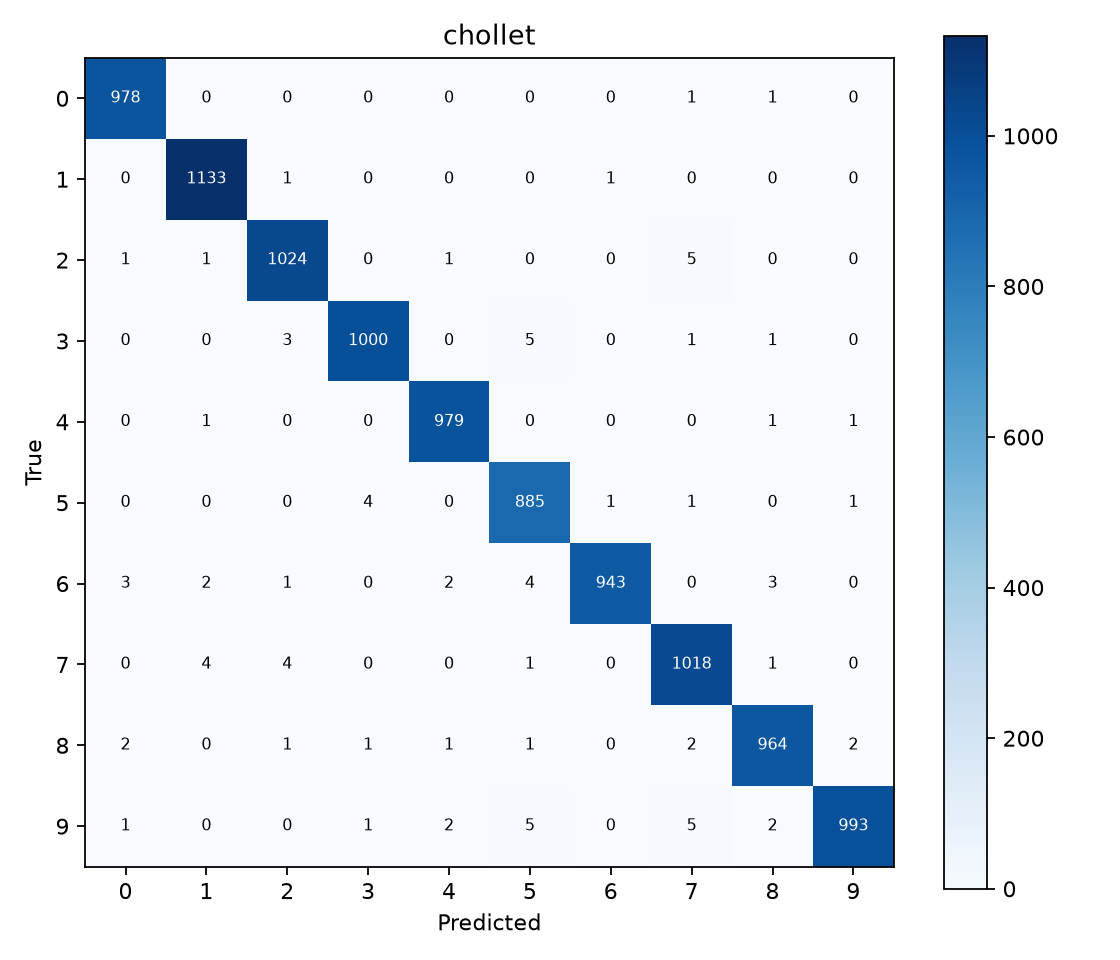

The data file committed next to this chart (first rows):
978, 0, 0, 0, 0, 0, 0, 1, 1, 0
0, 1133, 1, 0, 0, 0, 1, 0, 0, 0
1, 1, 1024, 0, 1, 0, 0, 5, 0, 0
0, 0, 3, 1000, 0, 5, 0, 1, 1, 0
0, 1, 0, 0, 979, 0, 0, 0, 1, 1
0, 0, 0, 4, 0, 885, 1, 1, 0, 1
3, 2, 1, 0, 2, 4, 943, 0, 3, 0
0, 4, 4, 0, 0, 1, 0, 1018, 1, 0
2, 0, 1, 1, 1, 1, 0, 2, 964, 2
1, 0, 0, 1, 2, 5, 0, 5, 2, 993
